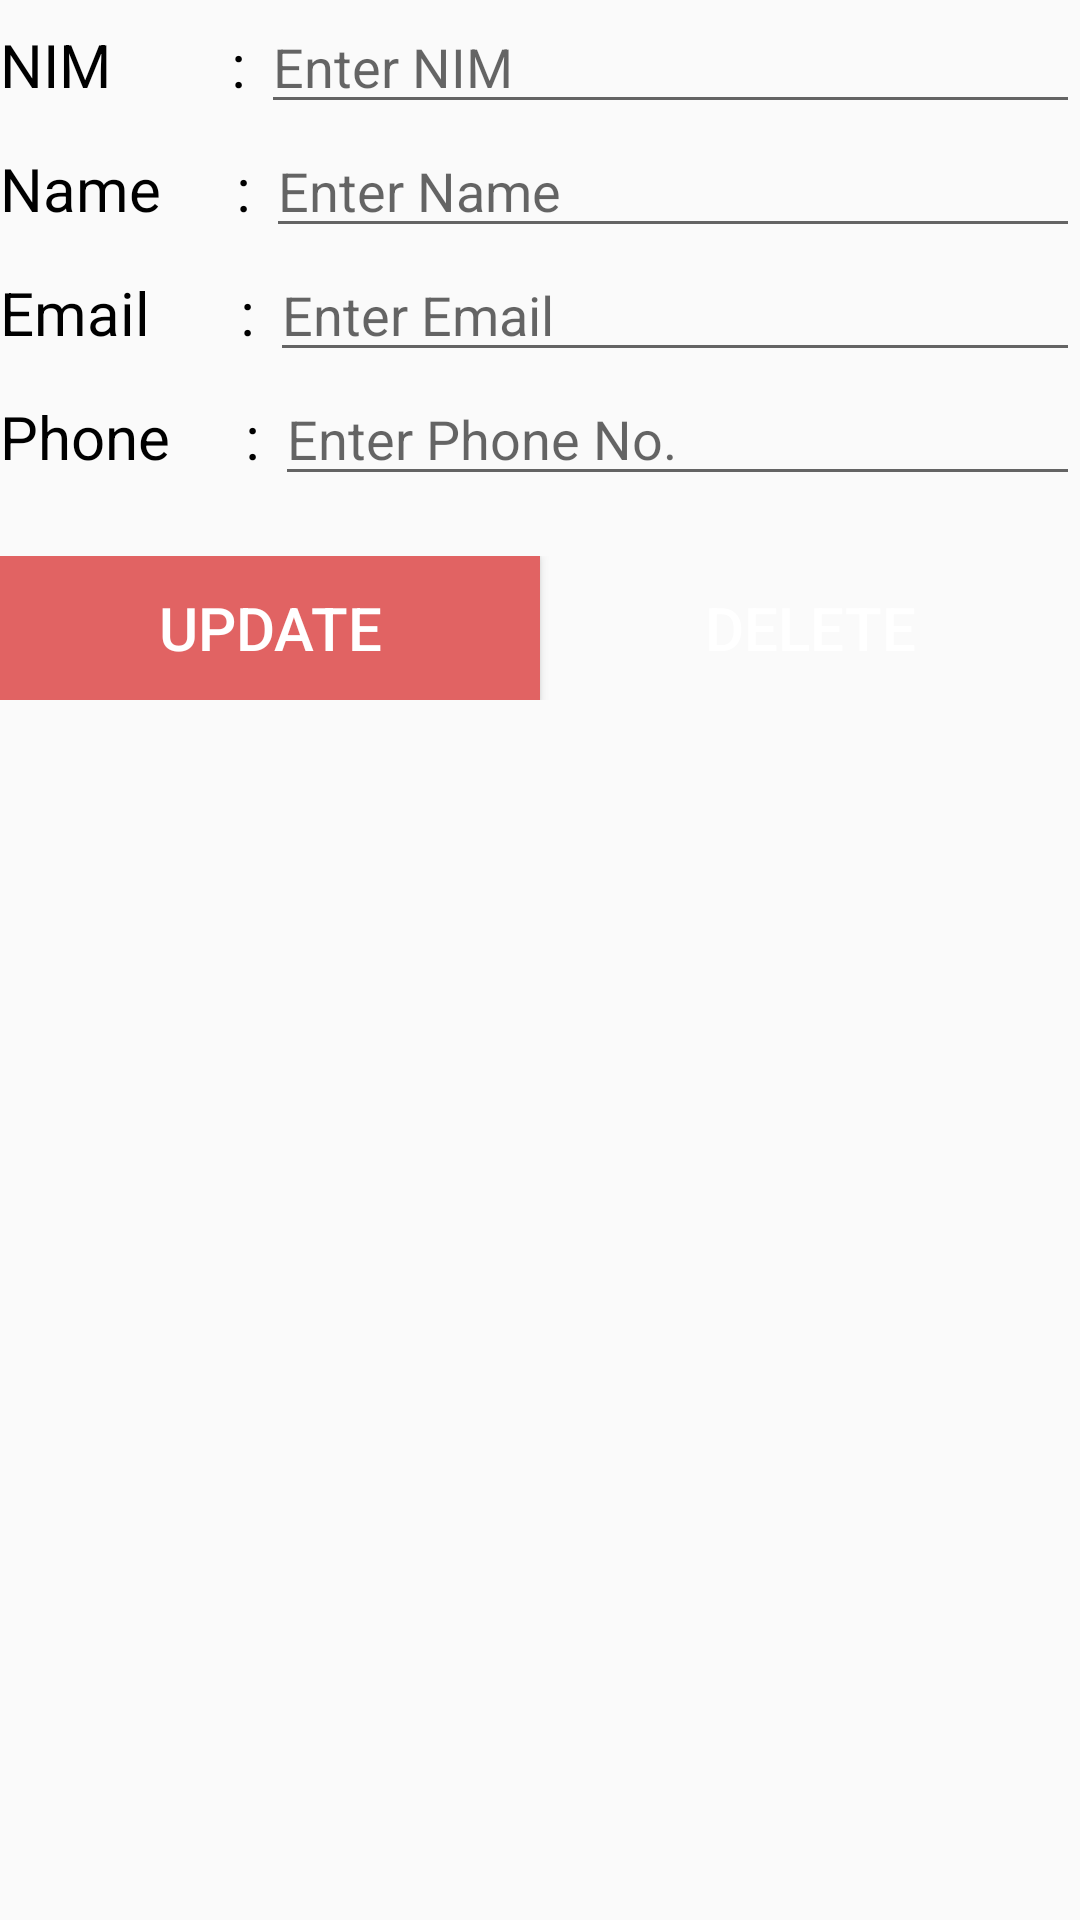

Produce the Android XML layout that renders to this screen, including the resource entries it uses.
<!-- AndroidManifest.xml: application theme AppTheme -->
<!-- res/layout/activity_modify_student.xml -->
<?xml version="1.0" encoding="utf-8"?>
<LinearLayout xmlns:android="http://schemas.android.com/apk/res/android"
    xmlns:tools="http://schemas.android.com/tools"
    android:layout_width="match_parent"
    android:layout_height="match_parent"
    android:orientation="vertical"
    tools:context=".ModifyStudentsActivity">

    <LinearLayout
        android:layout_width="match_parent"
        android:layout_height="wrap_content"
        android:orientation="horizontal"
        >

        <TextView
            android:layout_width="wrap_content"
            android:layout_height="wrap_content"
            android:text="NIM        : "
            android:textColor="#000"
            android:textSize="20sp"
            />

        <EditText
            android:layout_width="match_parent"
            android:layout_height="wrap_content"
            android:id="@+id/etnim"
            android:hint="Enter NIM"
            android:textColor="#000"/>
    </LinearLayout>



    <LinearLayout
        android:layout_width="match_parent"
        android:layout_height="wrap_content"
        android:orientation="horizontal"
        >

        <TextView
            android:layout_width="wrap_content"
            android:layout_height="wrap_content"
            android:text="Name     : "
            android:textColor="#000"
            android:textSize="20sp"

            />

        <EditText
            android:layout_width="match_parent"
            android:layout_height="wrap_content"
            android:id="@+id/etname"
            android:hint="Enter Name"
            android:textColor="#000"/>
    </LinearLayout>


    <LinearLayout
        android:layout_width="match_parent"
        android:layout_height="wrap_content"
        android:orientation="horizontal"
        >

        <TextView
            android:layout_width="wrap_content"
            android:layout_height="wrap_content"
            android:text="Email      : "
            android:textColor="#000"
            android:textSize="20sp"
            />

        <EditText
            android:layout_width="match_parent"
            android:layout_height="wrap_content"
            android:id="@+id/etemail"
            android:hint="@string/h_email"
            android:inputType="textEmailAddress"
            android:textColor="#000"/>
    </LinearLayout>


    <LinearLayout
        android:layout_width="match_parent"
        android:layout_height="wrap_content"
        android:orientation="horizontal"
        >

        <TextView
            android:layout_width="wrap_content"
            android:layout_height="wrap_content"
            android:text="Phone     : "
            android:textColor="#000"
            android:textSize="20sp"

            />

        <EditText
            android:layout_width="match_parent"
            android:layout_height="wrap_content"
            android:id="@+id/etphone"
            android:hint="@string/h_phone"
            android:textColor="#000"
            android:inputType="phone"/>
    </LinearLayout>

    <LinearLayout
        android:layout_marginTop="20dp"
        android:layout_width="fill_parent"
        android:layout_height="wrap_content"
        android:orientation="horizontal">
        <Button
            android:layout_weight="1"
            android:id="@+id/btnupdate"
            android:background="@drawable/button"
            android:layout_width="match_parent"
            android:layout_height="wrap_content"
            android:textColor="@color/colorWhite"
            android:text="@string/update"
            android:textSize="20sp" />

        <Button
            android:layout_weight="1"
            android:id="@+id/btndelete"
            android:background="@drawable/button_add"
            android:textColor="@color/colorWhite"
            android:layout_width="match_parent"
            android:layout_height="wrap_content"
            android:text="@string/delete"
            android:textSize="20sp" />
    </LinearLayout>


</LinearLayout>
<!-- resources referenced by this layout -->
<resources>
  <color name="colorWhite">#FFFFFF</color>
  <!-- drawable button (drawable) -->
  <?xml version="1.0" encoding="utf-8"?>
  <selector xmlns:android="http://schemas.android.com/apk/res/android" >
      <item>
          <shape android:shape="rectangle"  >
  
  
              <gradient android:angle="-90" android:startColor="#e16363" android:endColor="#e16363"  />
          </shape>
      </item>
  
  </selector>
  <string name="delete">Delete</string>
  <string name="h_email">Enter Email</string>
  <string name="h_phone">Enter Phone No.</string>
  <string name="update">Update</string>
  <style name="AppTheme" parent="Theme.AppCompat.Light.DarkActionBar">
          
          <item name="colorPrimary">#943855</item>
          <item name="colorPrimaryDark">#6e2142</item>
          <item name="colorAccent">@color/colorAccent</item>
      </style>
  <color name="colorAccent">#D81B60</color>
</resources>
